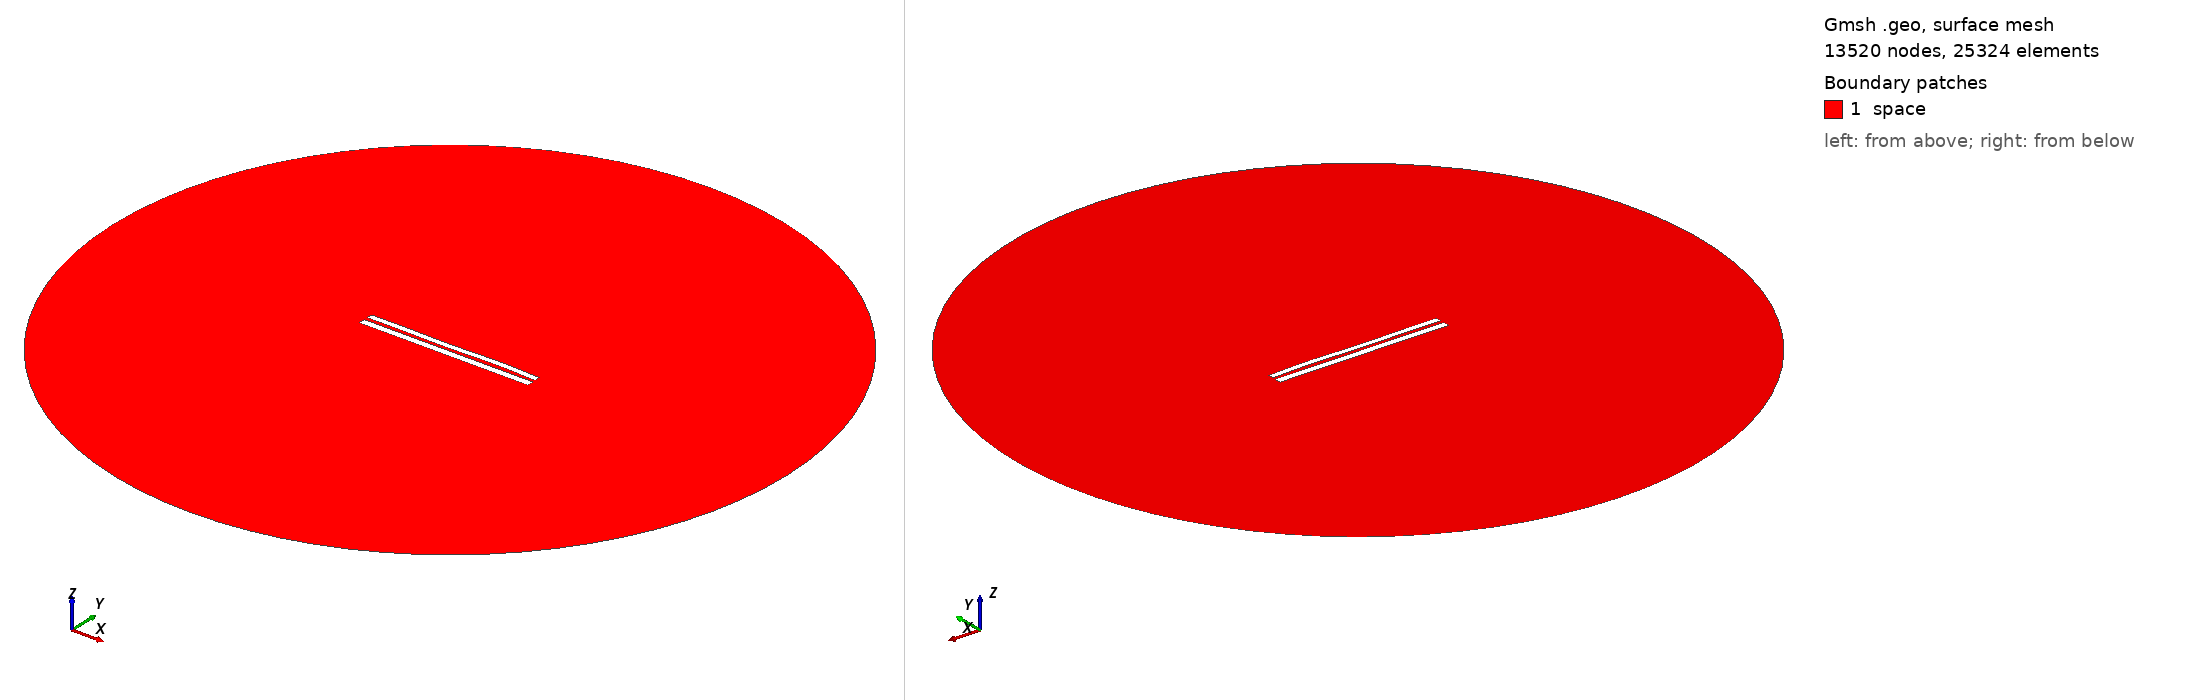

Gmsh geometry script, surface-meshed: 13520 nodes, 25324 surface elements. Boundary patches (legend numbers): 1 space. Left view from above one corner, right view from below the opposite corner. Legend entries are the model's physical surfaces. The drawing asked Gmsh for element sizes between 1% and 20% of the model's largest extent; the script's own settings can give other sizes.

=== 7805.geo (drawn) ===
//---------------------------------------
// Geometry kernel
//---------------------------------------

SetFactory("OpenCASCADE");



//---------------------------------------
// Parameters of the geometry
//---------------------------------------

// Overetch of the upper plate
overetch = 0.25;

// Distance between the plates
distance = 2.0;

// Discretization over the x axis (for the deformation)
nx = 50; 

// Length of the plate
L = 100 - overetch; 

// Number of modes
n = 4; 

// 1st mode coefficient
coeff(1) = 0.0;
beta(1) = 0.596864 * 3.1415926535 / L;

// 2nd mode coefficient
coeff(2) = 0.0;
beta(2) = 1.49418 * 3.1415926535 / L;

// 3rd mode coefficient
coeff(3) = -0.15;
beta(3) = 2.50025 * 3.1415926535 / L;

// 4th mode coefficient
coeff(4) = 0.15;
beta(4) = 3.49999 * 3.1415926535 / L;



//---------------------------------------
// Upper plate (deformed rectangle)
//---------------------------------------

// Coordiantes of the upper plate
xmin = -50;
xmax = 50 - overetch;

// Height of the upper plate
yheight = 4 - 2 * overetch;

// Indexes of the points
UpperID[] = {};
LowerID[] = {};
LeftID[] = {};
RightID[] = {};

// Point index
p = 1;

// Horizontal edges
For i In {1:nx}
    x = xmin + (i-1)*(xmax - xmin)/(nx-1);

    y_bottom = distance / 2 + overetch;
    For j In {1:n}
        C = (Cosh(beta(j)*L) + Cos(beta(j)*L)) / (Sinh(beta(j)*L) + Sin(beta(j)*L));
        y_bottom  = y_bottom + coeff(j) * (Cosh(beta(j)*(x+50)) - Cos(beta(j)*(x+50)) - C * (Sinh(beta(j)*(x+50)) - Sin(beta(j)*(x+50))));
    EndFor

    y_top = y_bottom + yheight;

    Point(p) = {x, y_top, 0, 1.0};
    UpperID[i] = p;
    p = p + 1;

    Point(p) = {x, y_bottom, 0, 1.0};
    LowerID[i] = p;
    p = p + 1;
EndFor

// Create point lists
UpperPts[] = {}; LowerPts[] = {};
For i In {1:nx}
  UpperPts[] += {UpperID[i]};
  LowerPts[] += {LowerID[i]};
EndFor

// Build splines
Spline(1) = {UpperPts[]};
Spline(2) = {LowerPts[]};
Line(3) = {LowerPts[nx-1], UpperPts[nx-1]};
Line(4) = {LowerPts[0], UpperPts[0]};

// Build the plane surface
Curve Loop(1) = {2, 3, -1, -4};
Plane Surface(1) = {1};



//---------------------------------------
// Lower plate (rectangle)
//---------------------------------------

// Vertices
Point(1001) = {-50, -1, 0, 1.0};
Point(1002) = { 50, -1, 0, 1.0};
Point(1003) = { 50,  -5, 0, 1.0};
Point(1004) = {-50,  -5, 0, 1.0};

// Edges
Line(5) = {1001, 1002};
Line(6) = {1002, 1003};
Line(7) = {1003, 1004};
Line(8) = {1004, 1001};

// Plane surface
Line Loop(2) = {5, 6, 7, 8};
Plane Surface(2) = {2}; 



//---------------------------------------
// Outer (fictious) boundary
//---------------------------------------

// Points
Point(1005) = {0, 0, 0};       // Center
Point(1006) = {200, 0, 0};     // Start point
Point(1007) = {0, 200, 0};     // 90 degrees
Point(1008) = {-200, 0, 0};    // 180 degrees
Point(1009) = {0, -200, 0};    // 270 degrees

// Circle arcs (each needs start, center, end)
Circle(9) = {1006, 1005, 1007};
Circle(10) = {1007, 1005, 1008};
Circle(11) = {1008, 1005, 1009};
Circle(12) = {1009, 1005, 1006};

// Plane surface for the entire domain
Curve Loop(3) = {9, 10, 11, 12};
Surface(3) = {3};

// Subtract the plates from the whole domain to obtain the actual domain where we want to solve the equations
BooleanDifference{ Surface{3}; Delete; }{ Surface{1}; Surface{2}; Delete; }




//---------------------------------------
// Transfinite Lines/Curves
//---------------------------------------

// Set the number of points on the boundaries
r = 7;

// Plates
Transfinite Curve {1, 2} = 50*r Using Progression 1;
Transfinite Curve {3, 4} = 2*r Using Progression 1;
Transfinite Line {5, 7} = 50*r Using Progression 1;
Transfinite Line {6, 8} = 2*r Using Progression 1;

// Outer boundary
Transfinite Line {9, 10, 11, 12} = 20 Using Progression 1;



//---------------------------------------
// Physical groups
//---------------------------------------                

// Physical curves (boundaries)
Physical Line("force_segment", 10) = {2};
Physical Line("upper_plate", 11) = {1, 3, 4};
Physical Line("lower_plate", 12) = {5, 6, 7, 8};
Physical Line("boundary", 20) = {9, 10, 11, 12};

// Physical Surfaces
Physical Surface("space", 30) = {3};



//---------------------------------------
// 6. Generate the Mesh
//---------------------------------------

// 2D mesh generation
Mesh 2;
